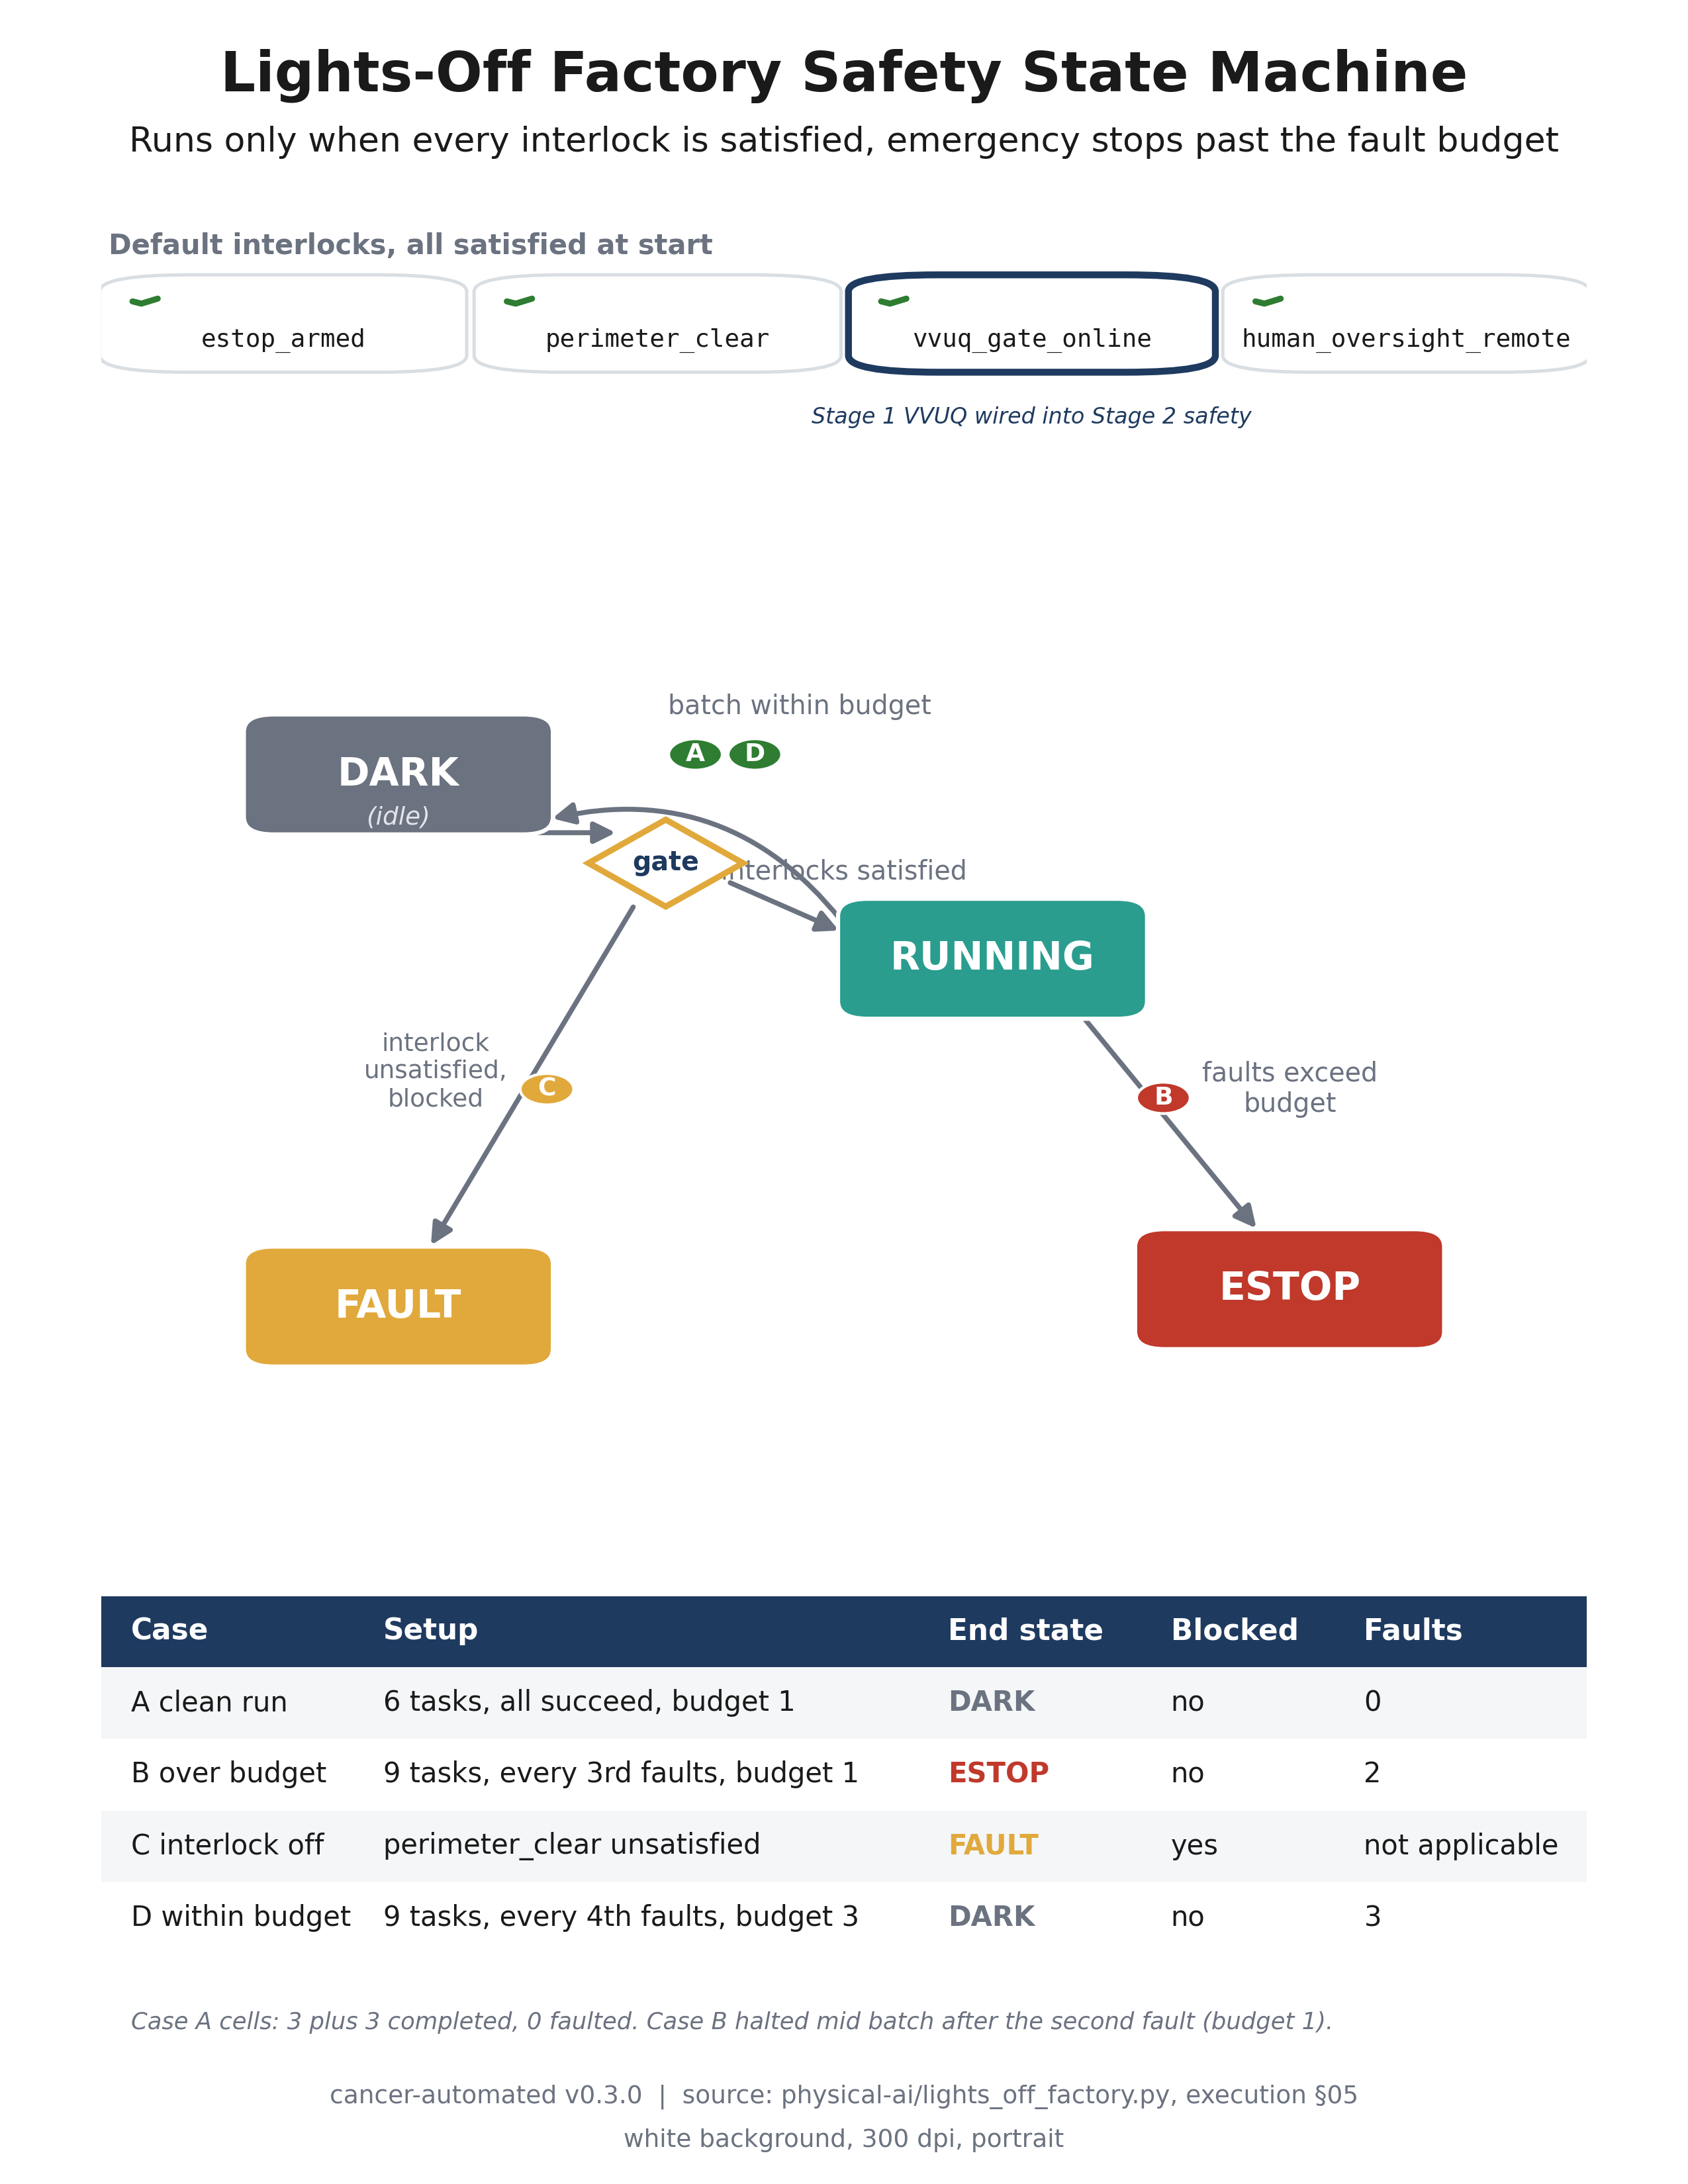

Write the Python code that produced this figure.
"""Lights-Off Factory Safety State Machine (Image 07).

Renders a portrait, full page, 300 dpi state diagram of the lights off factory
safety controller, the four default interlocks, and the four exercised cases.

Grounding: physical-ai/lights_off_factory.py and physical-ai/README.md (code
generation v0.1.0) and papers/VVUQ-01/execution/05-physical-ai-stage2/README.md
(code execution v0.2.0).

Self contained: depends only on matplotlib and numpy. Renders headless via Agg.
"""

import matplotlib

matplotlib.use("Agg")

import matplotlib.pyplot as plt
from matplotlib.gridspec import GridSpec
from matplotlib.patches import Circle, FancyArrowPatch, FancyBboxPatch, Polygon, Rectangle

PALETTE = {
    "navy": "#1F3A5F",
    "slate": "#4C72B0",
    "teal": "#2A9D8F",
    "green": "#2E7D32",
    "red": "#C0392B",
    "amber": "#E1A93B",
    "gray": "#6B7280",
    "panel": "#F4F6F8",
    "grid": "#D9DEE3",
    "ink": "#1A1A1A",
}


def _shrink_to_width(fig, text_obj, max_frac, floor):
    fig.canvas.draw()
    renderer = fig.canvas.get_renderer()
    max_w = max_frac * fig.bbox.width
    size = text_obj.get_fontsize()
    while size > floor and text_obj.get_window_extent(renderer=renderer).width > max_w:
        size -= 0.5
        text_obj.set_fontsize(size)


def add_frame(fig, title, subtitle, footer):
    t = fig.text(0.5, 0.965, title, ha="center", va="center", fontsize=20, fontweight="bold", color=PALETTE["ink"])
    _shrink_to_width(fig, t, 0.92, 15.0)
    sub = fig.text(0.5, 0.935, subtitle, ha="center", va="center", fontsize=12.5, color=PALETTE["ink"])
    _shrink_to_width(fig, sub, 0.88, 10.0)
    parts = [p.strip() for p in footer.split("|")]
    f1 = fig.text(
        0.5, 0.040, parts[0] + "  |  " + parts[1], ha="center", va="center", fontsize=9, color=PALETTE["gray"]
    )
    f2 = fig.text(0.5, 0.020, parts[2], ha="center", va="center", fontsize=9, color=PALETTE["gray"])
    _shrink_to_width(fig, f1, 0.90, 7.5)
    _shrink_to_width(fig, f2, 0.90, 7.5)


def draw_check(ax, x, y, color):
    ax.plot(
        [x, x + 0.006, x + 0.017],
        [y, y - 0.008, y + 0.01],
        color=color,
        linewidth=2.2,
        solid_capstyle="round",
        zorder=6,
    )


def node(ax, cx, cy, w, h, label, color):
    ax.add_patch(
        FancyBboxPatch(
            (cx - w / 2, cy - h / 2),
            w,
            h,
            boxstyle="round,pad=0.004,rounding_size=0.02",
            facecolor=color,
            edgecolor="white",
            linewidth=1.5,
            zorder=4,
        )
    )
    ax.text(cx, cy, label, ha="center", va="center", fontsize=14, fontweight="bold", color="white", zorder=5)


def tag(ax, x, y, letter, color):
    ax.add_patch(Circle((x, y), 0.018, facecolor=color, edgecolor="white", linewidth=1.0, zorder=7))
    ax.text(x, y, letter, ha="center", va="center", fontsize=9, fontweight="bold", color="white", zorder=8)


def main():
    fig = plt.figure(figsize=(8.5, 11))
    gs = GridSpec(
        3, 1, height_ratios=[0.7, 2.2, 1.1], left=0.06, right=0.94, top=0.90, bottom=0.07, hspace=0.22, figure=fig
    )

    add_frame(
        fig,
        "Lights-Off Factory Safety State Machine",
        "Runs only when every interlock is satisfied, emergency stops past the fault budget",
        "cancer-automated v0.3.0  |  source: physical-ai/lights_off_factory.py, execution §05  |  white background, 300 dpi, portrait",
    )

    # Interlock panel (top).
    ax0 = fig.add_subplot(gs[0, 0])
    ax0.set_xlim(0, 1)
    ax0.set_ylim(0, 1)
    ax0.axis("off")
    interlocks = ["estop_armed", "perimeter_clear", "vvuq_gate_online", "human_oversight_remote"]
    pw, pg = 0.235, 0.017
    for i, name in enumerate(interlocks):
        px = 0.005 + i * (pw + pg)
        highlight = name == "vvuq_gate_online"
        ax0.add_patch(
            FancyBboxPatch(
                (px, 0.45),
                pw,
                0.34,
                boxstyle="round,pad=0.006,rounding_size=0.06",
                facecolor="white",
                edgecolor=PALETTE["navy"] if highlight else PALETTE["grid"],
                linewidth=2.5 if highlight else 1.2,
            )
        )
        draw_check(ax0, px + 0.016, 0.70, PALETTE["green"])
        ax0.text(
            px + pw / 2, 0.56, name, ha="center", va="center", fontsize=9, family="monospace", color=PALETTE["ink"]
        )
        if highlight:
            ax0.text(
                px + pw / 2,
                0.28,
                "Stage 1 VVUQ wired into Stage 2 safety",
                ha="center",
                va="center",
                fontsize=8,
                style="italic",
                color=PALETTE["navy"],
            )
    ax0.text(
        0.005,
        0.90,
        "Default interlocks, all satisfied at start",
        ha="left",
        va="center",
        fontsize=10,
        fontweight="bold",
        color=PALETTE["gray"],
    )

    # State machine (middle).
    ax = fig.add_subplot(gs[1, 0])
    ax.set_xlim(0, 1)
    ax.set_ylim(0, 1)
    ax.axis("off")
    nw, nh = 0.20, 0.13
    dark = (0.20, 0.80)
    running = (0.60, 0.60)
    fault = (0.20, 0.20)
    estop = (0.80, 0.22)
    gate = (0.38, 0.71)

    # Pre run gate diamond.
    gdx, gdy = 0.052, 0.05
    ax.add_patch(
        Polygon(
            [(gate[0], gate[1] + gdy), (gate[0] + gdx, gate[1]), (gate[0], gate[1] - gdy), (gate[0] - gdx, gate[1])],
            closed=True,
            facecolor="white",
            edgecolor=PALETTE["amber"],
            linewidth=2.2,
            zorder=4,
        )
    )
    ax.text(
        gate[0],
        gate[1],
        "gate",
        ha="center",
        va="center",
        fontsize=9.5,
        fontweight="bold",
        color=PALETTE["navy"],
        zorder=5,
    )

    arrow = dict(arrowstyle="-|>", mutation_scale=16, color=PALETTE["gray"], linewidth=1.8, zorder=3)
    # DARK to gate.
    ax.add_patch(FancyArrowPatch((dark[0] + 0.07, dark[1] - 0.055), (gate[0] - 0.03, gate[1] + 0.035), **arrow))
    # gate to RUNNING.
    ax.add_patch(FancyArrowPatch((gate[0] + 0.04, gate[1] - 0.02), (running[0] - nw / 2, running[1] + 0.03), **arrow))
    ax.text(0.50, 0.70, "interlocks satisfied", ha="center", va="center", fontsize=9.5, color=PALETTE["gray"])
    # gate to FAULT.
    ax.add_patch(FancyArrowPatch((gate[0] - 0.02, gate[1] - 0.045), (fault[0] + 0.02, fault[1] + nh / 2), **arrow))
    ax.text(
        0.225, 0.47, "interlock\nunsatisfied,\nblocked", ha="center", va="center", fontsize=9, color=PALETTE["gray"]
    )
    # RUNNING to DARK (curved return).
    ax.add_patch(
        FancyArrowPatch(
            (running[0] - nw / 2, running[1] + 0.04),
            (dark[0] + nw / 2, dark[1] - 0.04),
            connectionstyle="arc3,rad=0.32",
            **arrow,
        )
    )
    ax.text(0.47, 0.89, "batch within budget", ha="center", va="center", fontsize=9.5, color=PALETTE["gray"])
    # RUNNING to ESTOP.
    ax.add_patch(
        FancyArrowPatch((running[0] + 0.06, running[1] - nh / 2), (estop[0] - 0.02, estop[1] + nh / 2), **arrow)
    )
    ax.text(0.80, 0.45, "faults exceed\nbudget", ha="center", va="center", fontsize=9.5, color=PALETTE["gray"])

    node(ax, dark[0], dark[1] + 0.012, nw, nh, "DARK", PALETTE["gray"])
    node(ax, running[0], running[1], nw, nh, "RUNNING", PALETTE["teal"])
    node(ax, fault[0], fault[1], nw, nh, "FAULT", PALETTE["amber"])
    node(ax, estop[0], estop[1], nw, nh, "ESTOP", PALETTE["red"])
    ax.text(
        dark[0],
        dark[1] - 0.038,
        "(idle)",
        ha="center",
        va="center",
        fontsize=9,
        style="italic",
        color="#E2E5E9",
        zorder=5,
    )

    # Case tags on the transitions they take.
    tag(ax, 0.40, 0.835, "A", PALETTE["green"])
    tag(ax, 0.44, 0.835, "D", PALETTE["green"])
    tag(ax, 0.715, 0.44, "B", PALETTE["red"])
    tag(ax, 0.30, 0.45, "C", PALETTE["amber"])

    # Case table (bottom).
    axt = fig.add_subplot(gs[2, 0])
    axt.set_xlim(0, 1)
    axt.set_ylim(0, 1)
    axt.axis("off")
    cols = [0.02, 0.19, 0.57, 0.72, 0.85]
    headers = ["Case", "Setup", "End state", "Blocked", "Faults"]
    state_color = {"DARK": PALETTE["gray"], "ESTOP": PALETTE["red"], "FAULT": PALETTE["amber"]}
    table = [
        ("A clean run", "6 tasks, all succeed, budget 1", "DARK", "no", "0"),
        ("B over budget", "9 tasks, every 3rd faults, budget 1", "ESTOP", "no", "2"),
        ("C interlock off", "perimeter_clear unsatisfied", "FAULT", "yes", "not applicable"),
        ("D within budget", "9 tasks, every 4th faults, budget 3", "DARK", "no", "3"),
    ]
    row_h = 0.165
    y_head = 0.92
    axt.add_patch(Rectangle((0.0, y_head - row_h / 2), 1.0, row_h, facecolor=PALETTE["navy"], edgecolor="none"))
    for x, head in zip(cols, headers):
        axt.text(x, y_head, head, ha="left", va="center", fontsize=10.5, fontweight="bold", color="white")
    for r, (case, setup, end, blocked, faults) in enumerate(table):
        ry = y_head - (r + 1) * row_h
        if r % 2 == 0:
            axt.add_patch(Rectangle((0.0, ry - row_h / 2), 1.0, row_h, facecolor=PALETTE["panel"], edgecolor="none"))
        axt.text(cols[0], ry, case, ha="left", va="center", fontsize=10, color=PALETTE["ink"])
        axt.text(cols[1], ry, setup, ha="left", va="center", fontsize=10, color=PALETTE["ink"])
        axt.text(cols[2], ry, end, ha="left", va="center", fontsize=10, fontweight="bold", color=state_color[end])
        axt.text(cols[3], ry, blocked, ha="left", va="center", fontsize=10, color=PALETTE["ink"])
        axt.text(cols[4], ry, faults, ha="left", va="center", fontsize=10, color=PALETTE["ink"])
    axt.text(
        0.02,
        0.02,
        "Case A cells: 3 plus 3 completed, 0 faulted. Case B halted mid batch after the second fault (budget 1).",
        ha="left",
        va="center",
        fontsize=8.5,
        style="italic",
        color=PALETTE["gray"],
    )

    fig.savefig(
        "papers/VVUQ-01/imagegen/07-lights-off-state-machine/07-lights-off-state-machine.png",
        dpi=300,
        facecolor="white",
    )
    plt.close(fig)


if __name__ == "__main__":
    main()
